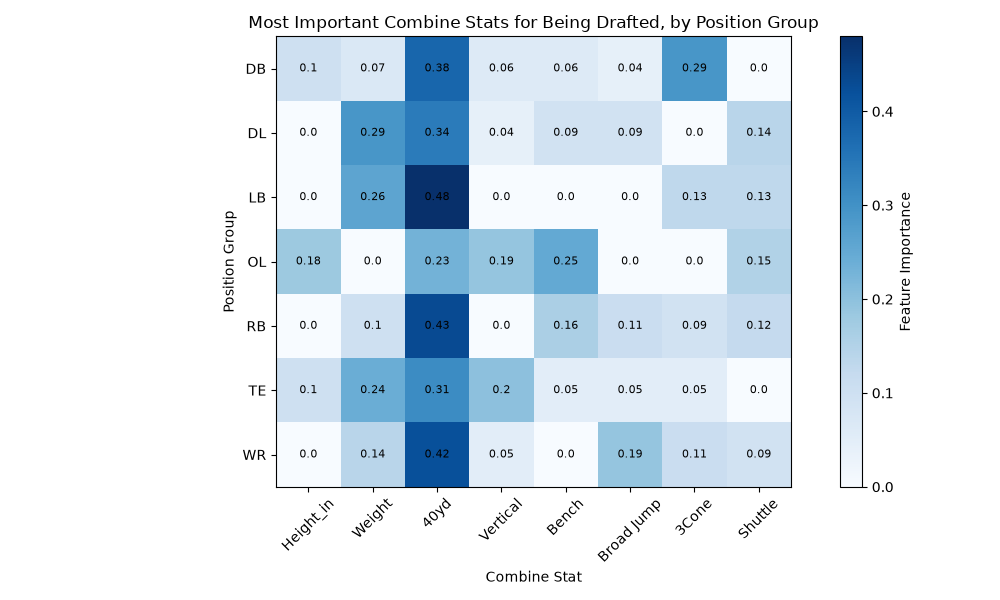

The data file committed next to this chart (first rows):
, Height_in, Weight, 40yd, Vertical, Bench, Broad Jump, 3Cone, Shuttle
DB, 0.1, 0.07, 0.38, 0.06, 0.06, 0.04, 0.29, 0.0
DL, 0.0, 0.29, 0.34, 0.04, 0.09, 0.09, 0.0, 0.14
LB, 0.0, 0.26, 0.48, 0.0, 0.0, 0.0, 0.13, 0.13
OL, 0.18, 0.0, 0.23, 0.19, 0.25, 0.0, 0.0, 0.15
RB, 0.0, 0.1, 0.43, 0.0, 0.16, 0.11, 0.09, 0.12
TE, 0.1, 0.24, 0.31, 0.2, 0.05, 0.05, 0.05, 0.0
WR, 0.0, 0.14, 0.42, 0.05, 0.0, 0.19, 0.11, 0.09
